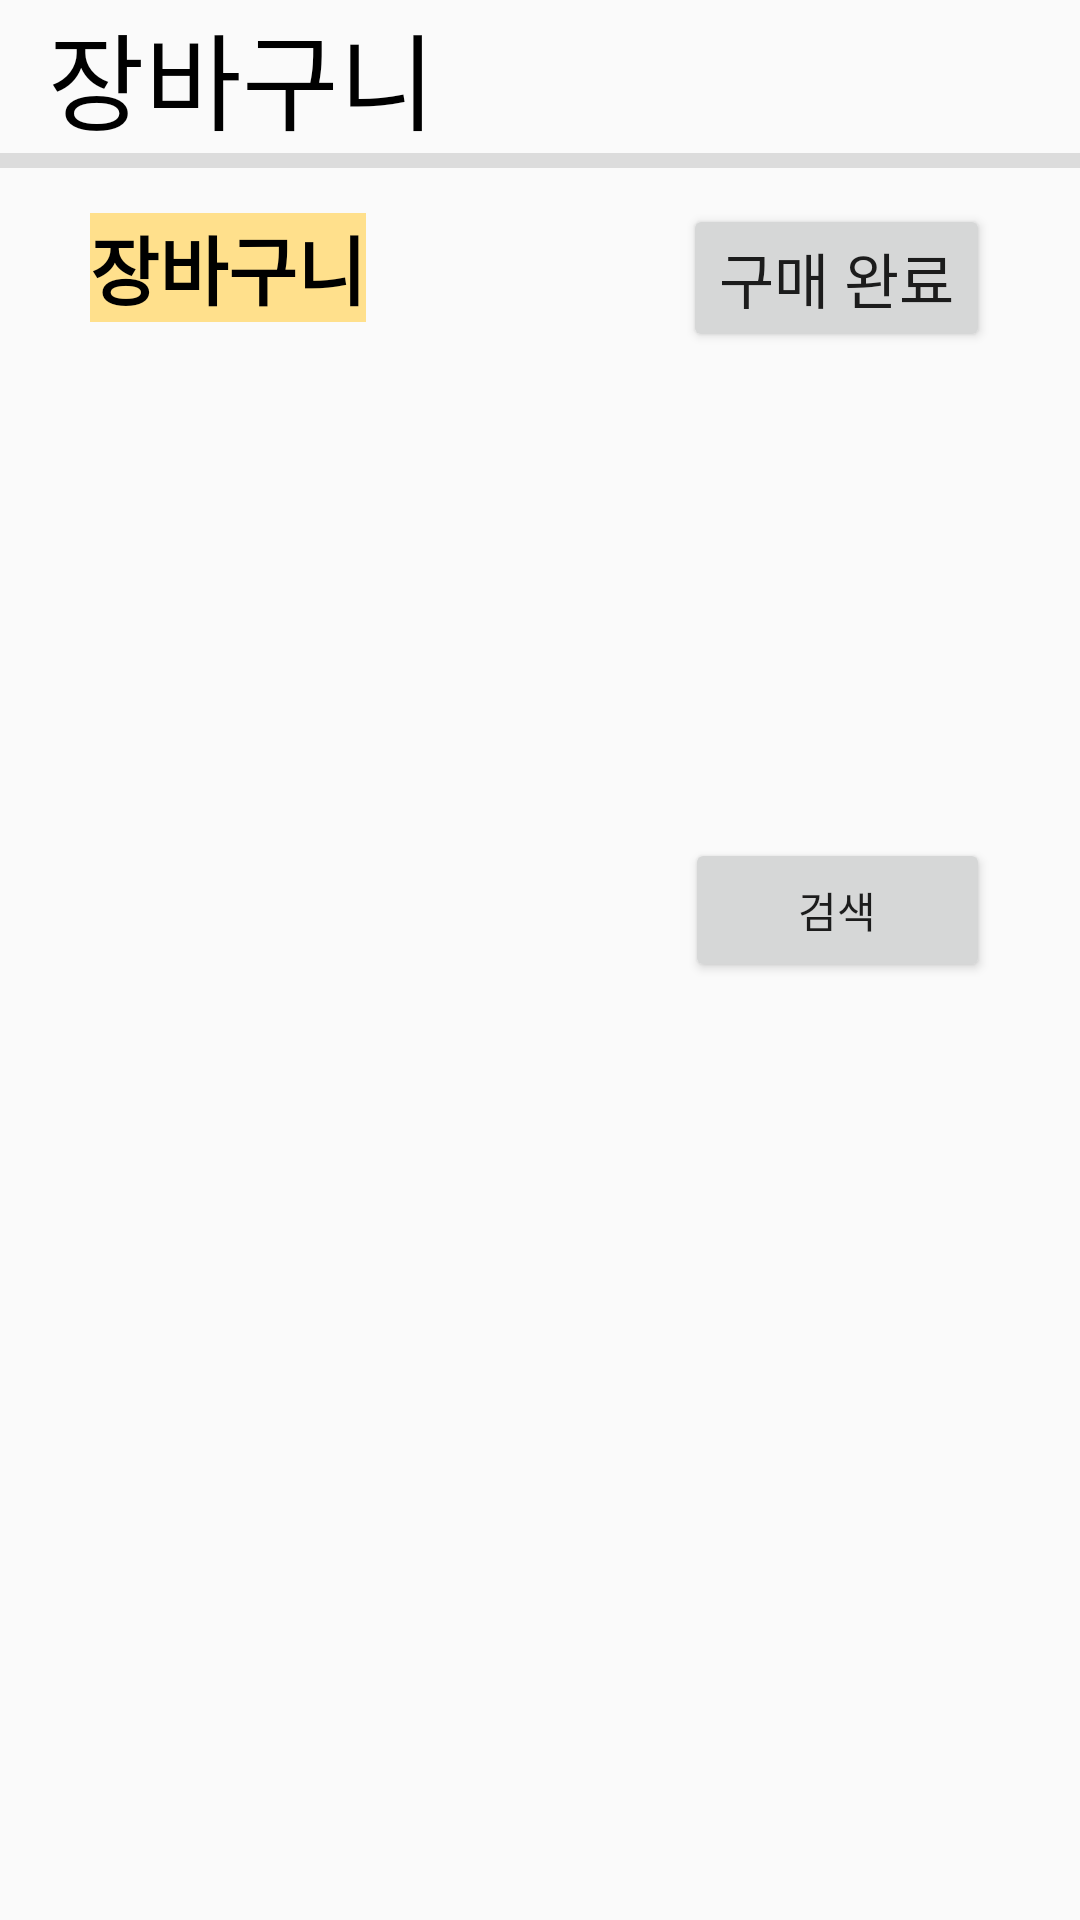

This screen was rendered from an Android layout file. Write that file and the resources it references.
<!-- AndroidManifest.xml: application theme AppTheme.NoActionBar -->
<!-- res/layout/fragment_cart.xml -->
<?xml version="1.0" encoding="utf-8"?>
<androidx.constraintlayout.widget.ConstraintLayout xmlns:android="http://schemas.android.com/apk/res/android"
    xmlns:tools="http://schemas.android.com/tools"
    android:layout_width="match_parent"
    android:layout_height="match_parent"
    xmlns:app="http://schemas.android.com/apk/res-auto"
    tools:context=".CartFragment">


    <TextView
        android:id="@+id/grocerytext"
        android:layout_width="wrap_content"
        android:layout_height="wrap_content"
        android:layout_marginStart="16dp"
        android:layout_marginLeft="16dp"
        android:text="@string/cart"
        android:textSize="35sp"
        android:textColor="#000000"
        app:layout_constraintLeft_toLeftOf="parent"
        tools:ignore="MissingConstraints"
        tools:layout_editor_absoluteY="0dp" />

    <View
        android:id="@+id/dividercart"
        android:layout_width="match_parent"
        android:layout_height="5dp"
        app:layout_constraintTop_toBottomOf="@+id/grocerytext"
        android:background="?android:attr/listDivider"
         />

    <TextView
        android:id="@+id/carttext"
        android:layout_width="wrap_content"
        android:layout_height="0dp"
        android:text="@string/cart"
        android:textSize="25sp"
        android:textColor="#000000"
        android:textStyle="bold"
        app:layout_constraintTop_toBottomOf="@+id/dividercart"
        app:layout_constraintLeft_toLeftOf="@+id/cartview"
        android:layout_marginTop="15dp"
        android:background="#FFE08C"
        android:layout_marginBottom="20dp"
        />

    <Button
        android:id="@+id/cart_carttorefri_btn"
        android:layout_width="wrap_content"
        android:layout_height="wrap_content"
        app:layout_constraintRight_toRightOf="@+id/cartview"
        app:layout_constraintBottom_toTopOf="@+id/cartview"
        android:text="구매 완료"
        android:textSize="20sp"/>

    <androidx.recyclerview.widget.RecyclerView
        android:id="@+id/cartview"
        android:layout_width="match_parent"
        android:layout_height="150dp"
        app:layout_constraintRight_toRightOf="parent"
        app:layout_constraintLeft_toLeftOf="parent"
        android:layout_marginLeft="30dp"
        android:layout_marginRight="30dp"
        app:layout_constraintTop_toBottomOf="@+id/carttext"
        android:background="@drawable/border"
        android:layout_marginTop="10dp"
        />

    <LinearLayout
        android:id="@+id/cartsearchlinear"
        android:layout_width="match_parent"
        android:layout_height="wrap_content"
        app:layout_constraintLeft_toLeftOf="parent"
        app:layout_constraintRight_toRightOf="parent"
        app:layout_constraintTop_toBottomOf="@+id/cartview"
        android:weightSum="10"
        android:layout_marginLeft="20dp"
        android:layout_marginRight="20dp">

        <EditText
            android:id="@+id/cart_searchbar"
            android:layout_width="0dp"
            android:layout_height="50dp"
            android:layout_marginTop="8dp"
            android:background="@drawable/border"
            android:layout_weight="9.3"
            android:layout_margin="10dp"
            />
        <Button
            android:id="@+id/cart_searchbutton"
            android:layout_width="wrap_content"
            android:layout_height="wrap_content"
            android:text="@string/search"
            android:layout_weight="0.7"
            android:layout_margin="10dp"/>
    </LinearLayout>

    <ScrollView
        android:layout_width="match_parent"
        android:layout_height="0dp"
        app:layout_constraintLeft_toLeftOf="parent"
        app:layout_constraintRight_toRightOf="parent"
        app:layout_constraintTop_toBottomOf="@+id/cartsearchlinear"
        app:layout_constraintBottom_toBottomOf="parent"
        android:layout_marginTop="12dp"
        android:layout_margin="10dp"
        android:orientation="vertical"
        >
        <androidx.recyclerview.widget.RecyclerView
            android:id="@+id/cartlistview"
            android:layout_width="match_parent"
            android:layout_height="wrap_content"
            android:layout_gravity="center_horizontal"
            android:layout_margin="10dp"
            />
    </ScrollView>




</androidx.constraintlayout.widget.ConstraintLayout>
<!-- resources referenced by this layout -->
<resources>
  <string name="cart">장바구니</string>
  <string name="search">검색</string>
  <style name="AppTheme.NoActionBar">
          <item name="windowActionBar">false</item>
          <item name="windowNoTitle">true</item>
      </style>
</resources>
